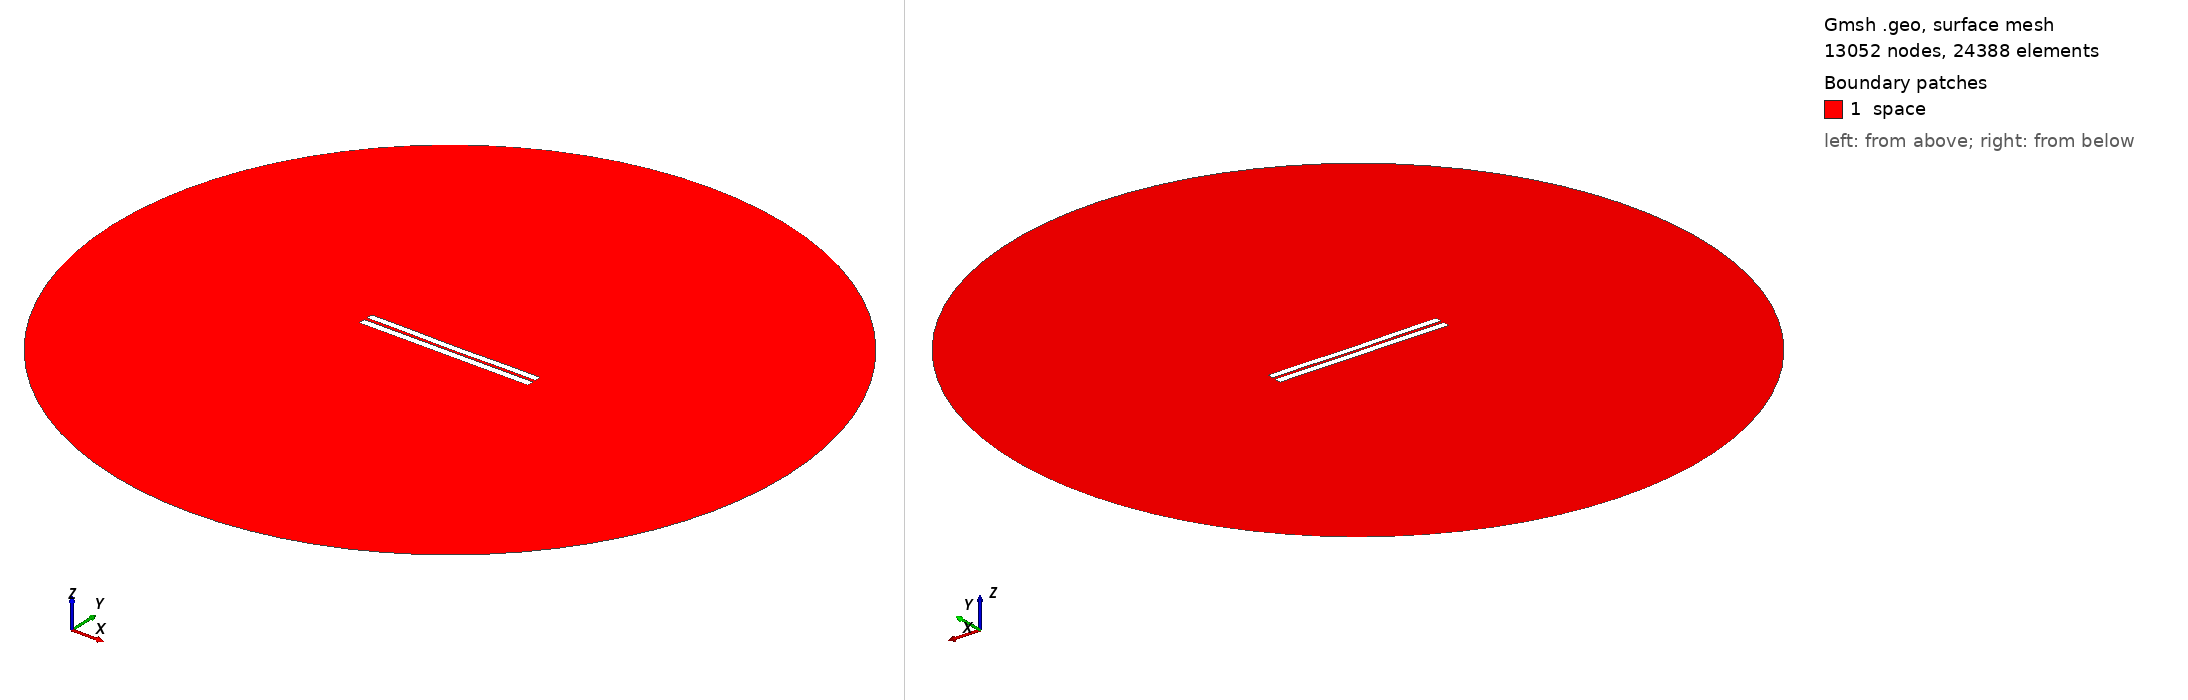

Gmsh geometry script, surface-meshed: 13052 nodes, 24388 surface elements. Boundary patches (legend numbers): 1 space. Left view from above one corner, right view from below the opposite corner. Legend entries are the model's physical surfaces. The drawing asked Gmsh for element sizes between 1% and 20% of the model's largest extent; the script's own settings can give other sizes.

=== 3764.geo (drawn) ===
//---------------------------------------
// Geometry kernel
//---------------------------------------

SetFactory("OpenCASCADE");



//---------------------------------------
// Parameters of the geometry
//---------------------------------------

// Overetch of the upper plate
overetch = 0.125;

// Distance between the plates
distance = 1.75;

// Discretization over the x axis (for the deformation)
nx = 50; 

// Length of the plate
L = 100 - overetch; 

// Number of modes
n = 4; 

// 1st mode coefficient
coeff(1) = -0.15;
beta(1) = 0.596864 * 3.1415926535 / L;

// 2nd mode coefficient
coeff(2) = -0.15;
beta(2) = 1.49418 * 3.1415926535 / L;

// 3rd mode coefficient
coeff(3) = 0.0;
beta(3) = 2.50025 * 3.1415926535 / L;

// 4th mode coefficient
coeff(4) = 0.07499999999999998;
beta(4) = 3.49999 * 3.1415926535 / L;



//---------------------------------------
// Upper plate (deformed rectangle)
//---------------------------------------

// Coordiantes of the upper plate
xmin = -50;
xmax = 50 - overetch;

// Height of the upper plate
yheight = 4 - 2 * overetch;

// Indexes of the points
UpperID[] = {};
LowerID[] = {};
LeftID[] = {};
RightID[] = {};

// Point index
p = 1;

// Horizontal edges
For i In {1:nx}
    x = xmin + (i-1)*(xmax - xmin)/(nx-1);

    y_bottom = distance / 2 + overetch;
    For j In {1:n}
        C = (Cosh(beta(j)*L) + Cos(beta(j)*L)) / (Sinh(beta(j)*L) + Sin(beta(j)*L));
        y_bottom  = y_bottom + coeff(j) * (Cosh(beta(j)*(x+50)) - Cos(beta(j)*(x+50)) - C * (Sinh(beta(j)*(x+50)) - Sin(beta(j)*(x+50))));
    EndFor

    y_top = y_bottom + yheight;

    Point(p) = {x, y_top, 0, 1.0};
    UpperID[i] = p;
    p = p + 1;

    Point(p) = {x, y_bottom, 0, 1.0};
    LowerID[i] = p;
    p = p + 1;
EndFor

// Create point lists
UpperPts[] = {}; LowerPts[] = {};
For i In {1:nx}
  UpperPts[] += {UpperID[i]};
  LowerPts[] += {LowerID[i]};
EndFor

// Build splines
Spline(1) = {UpperPts[]};
Spline(2) = {LowerPts[]};
Line(3) = {LowerPts[nx-1], UpperPts[nx-1]};
Line(4) = {LowerPts[0], UpperPts[0]};

// Build the plane surface
Curve Loop(1) = {2, 3, -1, -4};
Plane Surface(1) = {1};



//---------------------------------------
// Lower plate (rectangle)
//---------------------------------------

// Vertices
Point(1001) = {-50, -1, 0, 1.0};
Point(1002) = { 50, -1, 0, 1.0};
Point(1003) = { 50,  -5, 0, 1.0};
Point(1004) = {-50,  -5, 0, 1.0};

// Edges
Line(5) = {1001, 1002};
Line(6) = {1002, 1003};
Line(7) = {1003, 1004};
Line(8) = {1004, 1001};

// Plane surface
Line Loop(2) = {5, 6, 7, 8};
Plane Surface(2) = {2}; 



//---------------------------------------
// Outer (fictious) boundary
//---------------------------------------

// Points
Point(1005) = {0, 0, 0};       // Center
Point(1006) = {200, 0, 0};     // Start point
Point(1007) = {0, 200, 0};     // 90 degrees
Point(1008) = {-200, 0, 0};    // 180 degrees
Point(1009) = {0, -200, 0};    // 270 degrees

// Circle arcs (each needs start, center, end)
Circle(9) = {1006, 1005, 1007};
Circle(10) = {1007, 1005, 1008};
Circle(11) = {1008, 1005, 1009};
Circle(12) = {1009, 1005, 1006};

// Plane surface for the entire domain
Curve Loop(3) = {9, 10, 11, 12};
Surface(3) = {3};

// Subtract the plates from the whole domain to obtain the actual domain where we want to solve the equations
BooleanDifference{ Surface{3}; Delete; }{ Surface{1}; Surface{2}; Delete; }




//---------------------------------------
// Transfinite Lines/Curves
//---------------------------------------

// Set the number of points on the boundaries
r = 7;

// Plates
Transfinite Curve {1, 2} = 50*r Using Progression 1;
Transfinite Curve {3, 4} = 2*r Using Progression 1;
Transfinite Line {5, 7} = 50*r Using Progression 1;
Transfinite Line {6, 8} = 2*r Using Progression 1;

// Outer boundary
Transfinite Line {9, 10, 11, 12} = 20 Using Progression 1;



//---------------------------------------
// Physical groups
//---------------------------------------                

// Physical curves (boundaries)
Physical Line("force_segment", 10) = {2};
Physical Line("upper_plate", 11) = {1, 3, 4};
Physical Line("lower_plate", 12) = {5, 6, 7, 8};
Physical Line("boundary", 20) = {9, 10, 11, 12};

// Physical Surfaces
Physical Surface("space", 30) = {3};



//---------------------------------------
// 6. Generate the Mesh
//---------------------------------------

// 2D mesh generation
Mesh 2;
